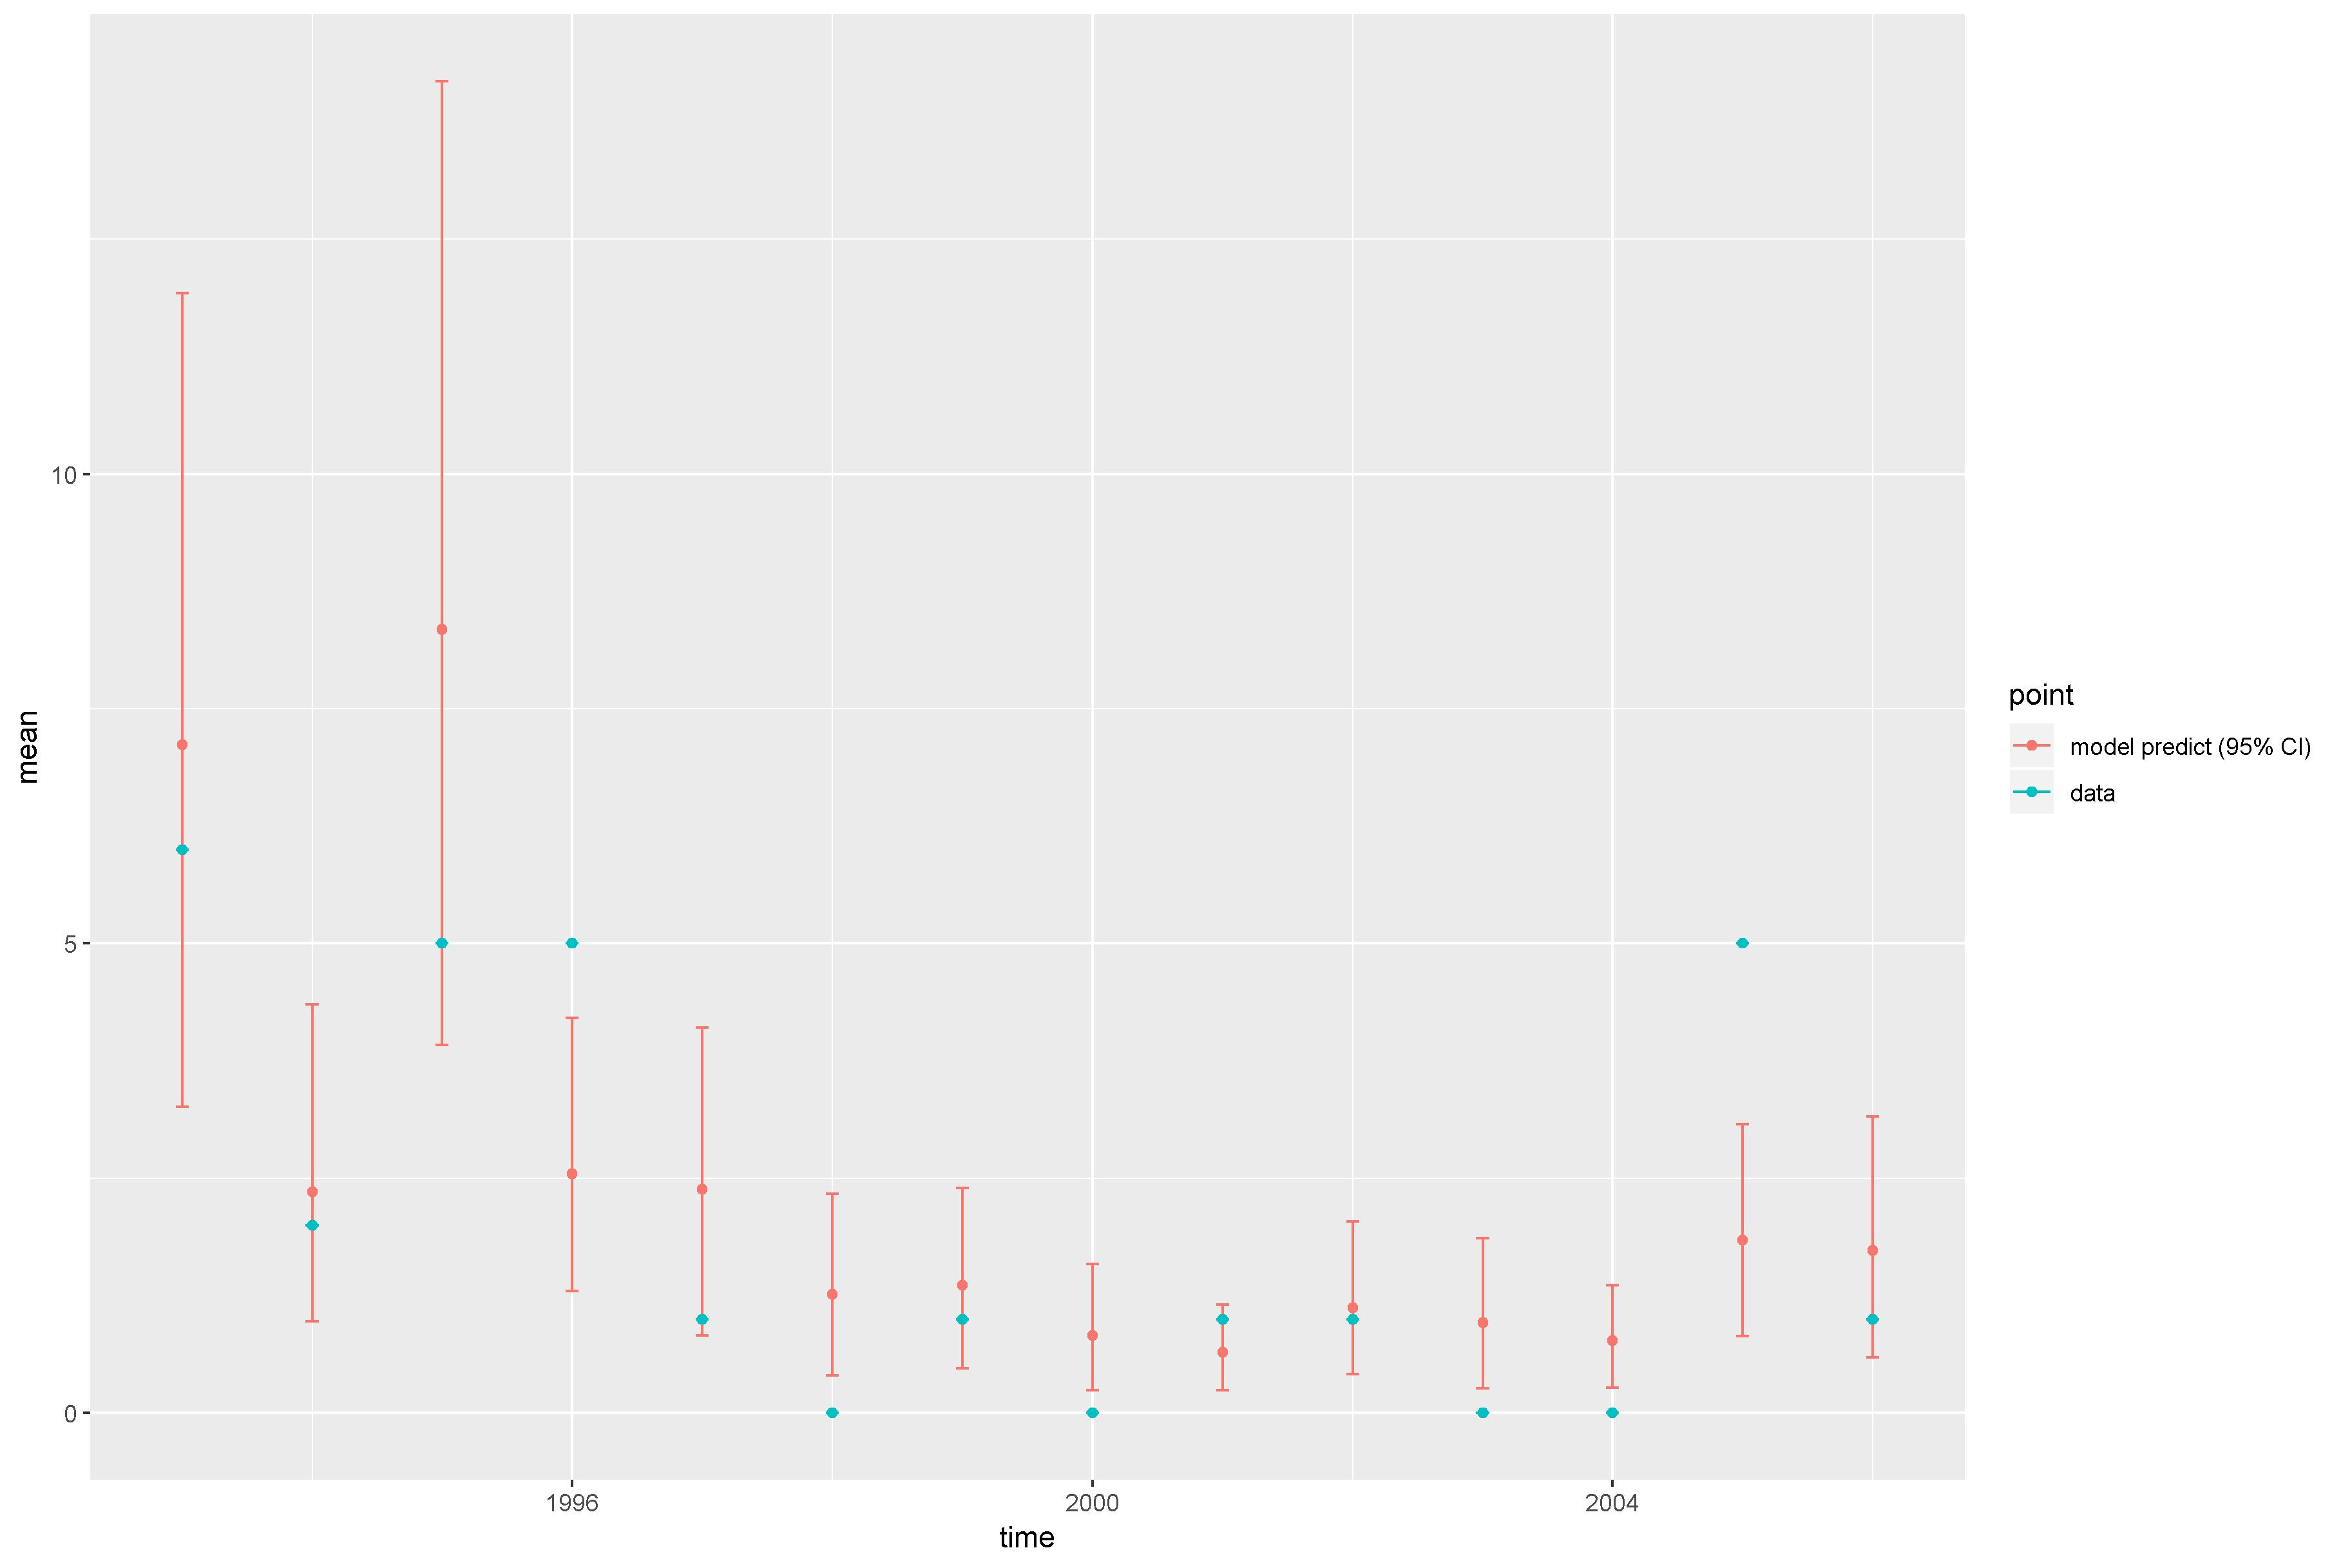

Source data for this figure (header and first rows):
, point, mean, low, high, time
1, model predict (95% CI), 7.118, 3.262, 11.92, 1993
2, model predict (95% CI), 2.354, 0.9777, 4.351, 1994
3, model predict (95% CI), 8.344, 3.92, 14.18, 1995
4, model predict (95% CI), 2.551, 1.301, 4.209, 1996
5, model predict (95% CI), 2.386, 0.8278, 4.102, 1997
6, model predict (95% CI), 1.267, 0.4032, 2.333, 1998
7, model predict (95% CI), 1.359, 0.473, 2.4, 1999
8, model predict (95% CI), 0.8231, 0.244, 1.588, 2000
9, model predict (95% CI), 0.6481, 0.2428, 1.154, 2001
10, model predict (95% CI), 1.122, 0.4109, 2.037, 2002
11, model predict (95% CI), 0.9633, 0.26, 1.86, 2003
12, model predict (95% CI), 0.7676, 0.2711, 1.362, 2004
13, model predict (95% CI), 1.842, 0.819, 3.074, 2005
14, model predict (95% CI), 1.73, 0.5891, 3.158, 2006
X1993, data, 6, 6, 6, 1993
X1994, data, 2, 2, 2, 1994
X1995, data, 5, 5, 5, 1995
X1996, data, 5, 5, 5, 1996
X1997, data, 1, 1, 1, 1997
X1998, data, 0, 0, 0, 1998
X1999, data, 1, 1, 1, 1999
X2000, data, 0, 0, 0, 2000
X2001, data, 1, 1, 1, 2001
X2002, data, 1, 1, 1, 2002
X2003, data, 0, 0, 0, 2003
X2004, data, 0, 0, 0, 2004
X2005, data, 5, 5, 5, 2005
X2006, data, 1, 1, 1, 2006
